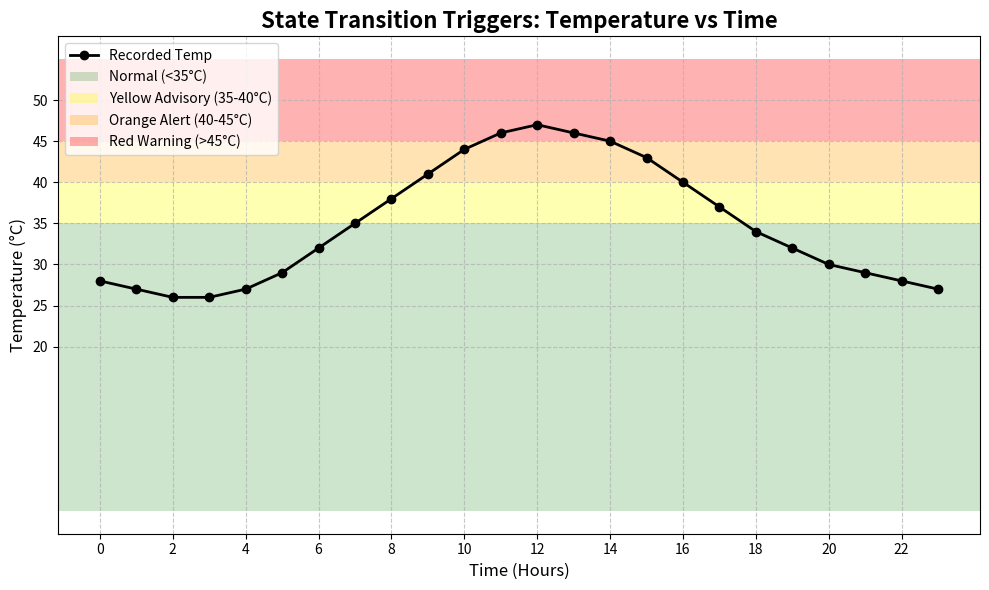
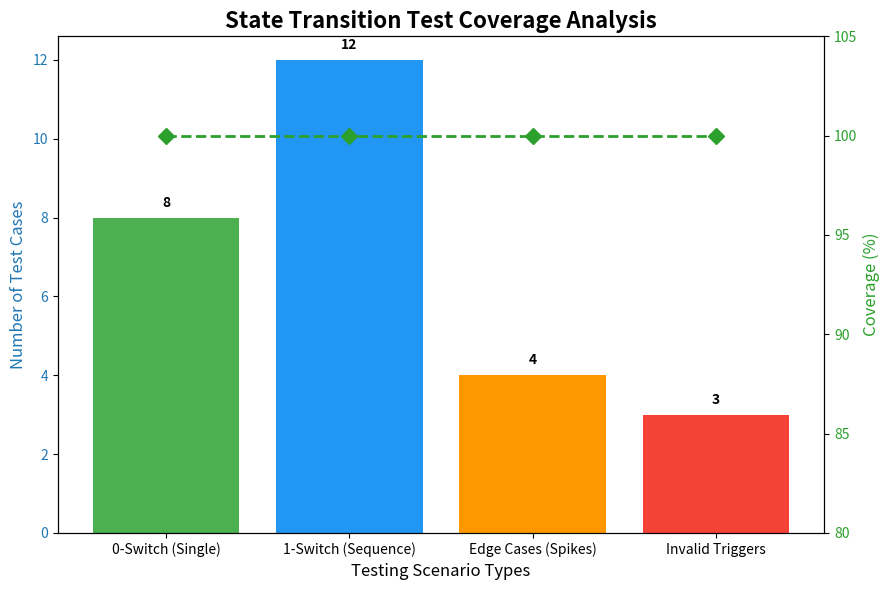

Here is the Python script that generated these plots, in order:
import matplotlib.pyplot as plt
import numpy as np
import os

# Create images folder
os.makedirs('images', exist_ok=True)

# ----------------------------------------------------
# Graph 1: Heatwave Thresholds & State Transitions (Line Graph)
# ----------------------------------------------------
plt.figure(figsize=(10, 6))

# Mock data for a day
hours = np.arange(0, 24)
temperatures = [
    28, 27, 26, 26, 27, 29, 32, 35, 38, 41, 44, 46,
    47, 46, 45, 43, 40, 37, 34, 32, 30, 29, 28, 27
]

plt.plot(hours, temperatures, marker='o', color='black', linewidth=2, label='Recorded Temp')

# Add threshold areas
plt.axhspan(0, 35, facecolor='green', alpha=0.2, label='Normal (<35°C)')
plt.axhspan(35, 40, facecolor='yellow', alpha=0.3, label='Yellow Advisory (35-40°C)')
plt.axhspan(40, 45, facecolor='orange', alpha=0.3, label='Orange Alert (40-45°C)')
plt.axhspan(45, 55, facecolor='red', alpha=0.3, label='Red Warning (>45°C)')

plt.title('State Transition Triggers: Temperature vs Time', fontsize=16, fontweight='bold')
plt.xlabel('Time (Hours)', fontsize=12)
plt.ylabel('Temperature (°C)', fontsize=12)
plt.xticks(np.arange(0, 24, 2))
plt.yticks(np.arange(20, 55, 5))
plt.grid(True, linestyle='--', alpha=0.7)
plt.legend(loc='upper left')

plt.tight_layout()
plt.savefig('images/1_Temperature_Thresholds_Graph.png', dpi=300)
print("Generated Temperature_Thresholds_Graph.png")


# ----------------------------------------------------
# Graph 2: State Transition Testing Coverage (Bar Chart)
# ----------------------------------------------------
plt.figure(figsize=(8, 6))

categories = ['0-Switch (Single)', '1-Switch (Sequence)', 'Edge Cases (Spikes)', 'Invalid Triggers']
coverage_percent = [100, 100, 100, 100]
test_cases_count = [8, 12, 4, 3]

# Create bar chart with twin axis
fig, ax1 = plt.subplots(figsize=(9, 6))

color = 'tab:blue'
ax1.set_xlabel('Testing Scenario Types', fontsize=12)
ax1.set_ylabel('Number of Test Cases', color=color, fontsize=12)
bars = ax1.bar(categories, test_cases_count, color=['#4caf50', '#2196f3', '#ff9800', '#f44336'])
ax1.tick_params(axis='y', labelcolor=color)

# Add value labels on top of bars
for bar in bars:
    yval = bar.get_height()
    ax1.text(bar.get_x() + bar.get_width()/2, yval + 0.2, int(yval), ha='center', va='bottom', fontweight='bold')

ax2 = ax1.twinx()  # instantiate a second axes that shares the same x-axis
color = 'tab:green'
ax2.set_ylabel('Coverage (%)', color=color, fontsize=12)
ax2.plot(categories, coverage_percent, color=color, marker='D', markersize=8, linewidth=2, linestyle='--')
ax2.tick_params(axis='y', labelcolor=color)
ax2.set_ylim(80, 105)

plt.title('State Transition Test Coverage Analysis', fontsize=16, fontweight='bold')
fig.tight_layout()

plt.savefig('images/2_Test_Coverage_Analysis.png', dpi=300)
print("Generated Test_Coverage_Analysis.png")
